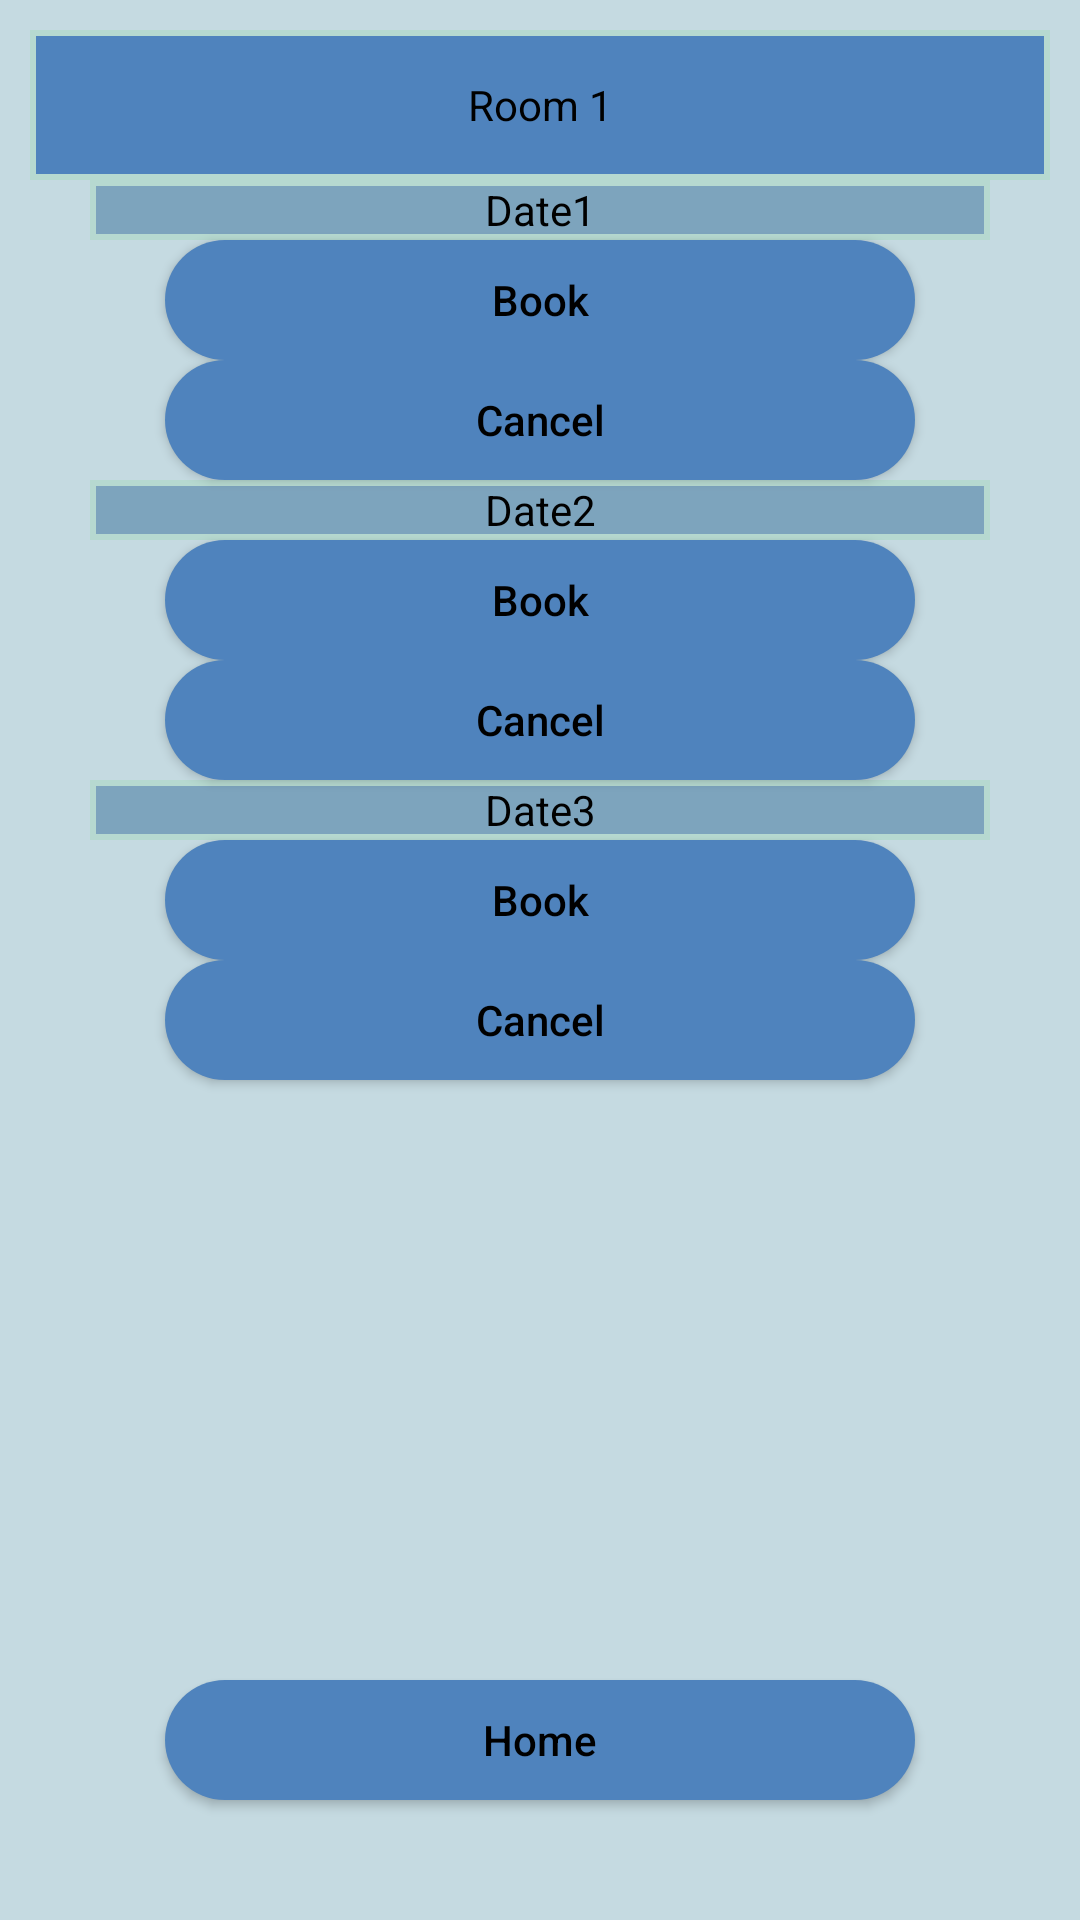

Layout XML and referenced resources for this Android screen:
<!-- AndroidManifest.xml: application theme Theme.Comp2001Work -->
<!-- res/layout/activity_room2_manager.xml -->
<?xml version="1.0" encoding="utf-8"?>
<androidx.constraintlayout.widget.ConstraintLayout
    xmlns:android="http://schemas.android.com/apk/res/android"
    xmlns:tools="http://schemas.android.com/tools"
    android:layout_width="match_parent"
    android:layout_height="match_parent"
    android:background="#B6D0D9"
    tools:context=".login">

    <LinearLayout
        android:layout_width="match_parent"
        android:layout_height="match_parent"
        android:orientation="vertical"
        android:background="#3fff"
        android:gravity="center_horizontal"
        android:padding="10dp">

        <TextView
            android:layout_width="wrap_content"
            android:layout_height="wrap_content"
            android:text="Room 1"
            android:background="@drawable/circle"
            android:gravity="center"
            android:textColor="#000000"/>
        <TextView
            android:layout_width="wrap_content"
            android:layout_height="wrap_content"
            android:text="Date1"
            android:background="@drawable/circle2"
            android:gravity="center"
            android:textColor="#000000"/>
        <Button
            android:layout_width="250dp"
            android:layout_height="40dp"
            android:text="Book"
            android:textAllCaps="false"
            android:background="@drawable/custombutton2"
            android:textColor="#000000"/>
        <Button
            android:layout_width="250dp"
            android:layout_height="40dp"
            android:text="Cancel"
            android:textAllCaps="false"

            android:background="@drawable/custombutton2"
            android:textColor="#000000"/>


        <TextView
            android:layout_width="wrap_content"
            android:layout_height="wrap_content"
            android:text="Date2"
            android:background="@drawable/circle2"
            android:gravity="center"
            android:textColor="#000000"/>
        <Button
            android:layout_width="250dp"
            android:layout_height="40dp"
            android:text="Book"
            android:textAllCaps="false"

            android:background="@drawable/custombutton2"
            android:textColor="#000000"/>
        <Button
            android:layout_width="250dp"
            android:layout_height="40dp"
            android:text="Cancel"
            android:textAllCaps="false"

            android:background="@drawable/custombutton2"
            android:textColor="#000000"/>
        <TextView
            android:layout_width="wrap_content"
            android:layout_height="wrap_content"
            android:text="Date3"
            android:background="@drawable/circle2"
            android:gravity="center"
            android:textColor="#000000"/>
        <Button
            android:layout_width="250dp"
            android:layout_height="40dp"
            android:text="Book"
            android:textAllCaps="false"

            android:background="@drawable/custombutton2"
            android:textColor="#000000"/>
        <Button
            android:layout_width="250dp"
            android:layout_height="40dp"
            android:text="Cancel"
            android:textAllCaps="false"

            android:background="@drawable/custombutton2"
            android:textColor="#000000"/>

        <Button

            android:id="@+id/home2"
            android:layout_width="250dp"
            android:layout_height="40dp"
            android:text="Home"
            android:textAllCaps="false"
            android:layout_marginTop="200dp"
            android:background="@drawable/custombutton2"
            android:textColor="#000000"/>




    </LinearLayout>

</androidx.constraintlayout.widget.ConstraintLayout>
<!-- resources referenced by this layout -->
<resources>
  <!-- drawable circle (drawable) -->
  <?xml version="1.0" encoding="utf-8"?>
  <shape xmlns:android="http://schemas.android.com/apk/res/android"
      android:shape="rectangle">
  
      <stroke
          android:width="2dp"
          android:color="#B6D9D0" />
      <size
          android:width="450dp"
          android:height="50dp" />
      <solid android:color="#4F83BD" />
  
  </shape>
  <!-- drawable circle2 (drawable) -->
  <?xml version="1.0" encoding="utf-8"?>
  <shape xmlns:android="http://schemas.android.com/apk/res/android"
      android:shape="rectangle">
  
      <stroke
          android:width="2dp"
          android:color="#B6D9D0" />
      <size
          android:width="300dp"
          android:height="20dp" />
      <solid android:color="#7DA4BD" />
  
  </shape>
  <!-- drawable custombutton2 (drawable) -->
  <?xml version="1.0" encoding="utf-8"?>
  <shape xmlns:android="http://schemas.android.com/apk/res/android">
      <solid android:color="#4F83BD" />
      <corners android:radius="50dp" />
  </shape>
  <style name="Theme.Comp2001Work" parent="Base.Theme.Comp2001Work" />
  <style name="Base.Theme.Comp2001Work" parent="Theme.Material3.DayNight.NoActionBar">
          
          
      </style>
</resources>
